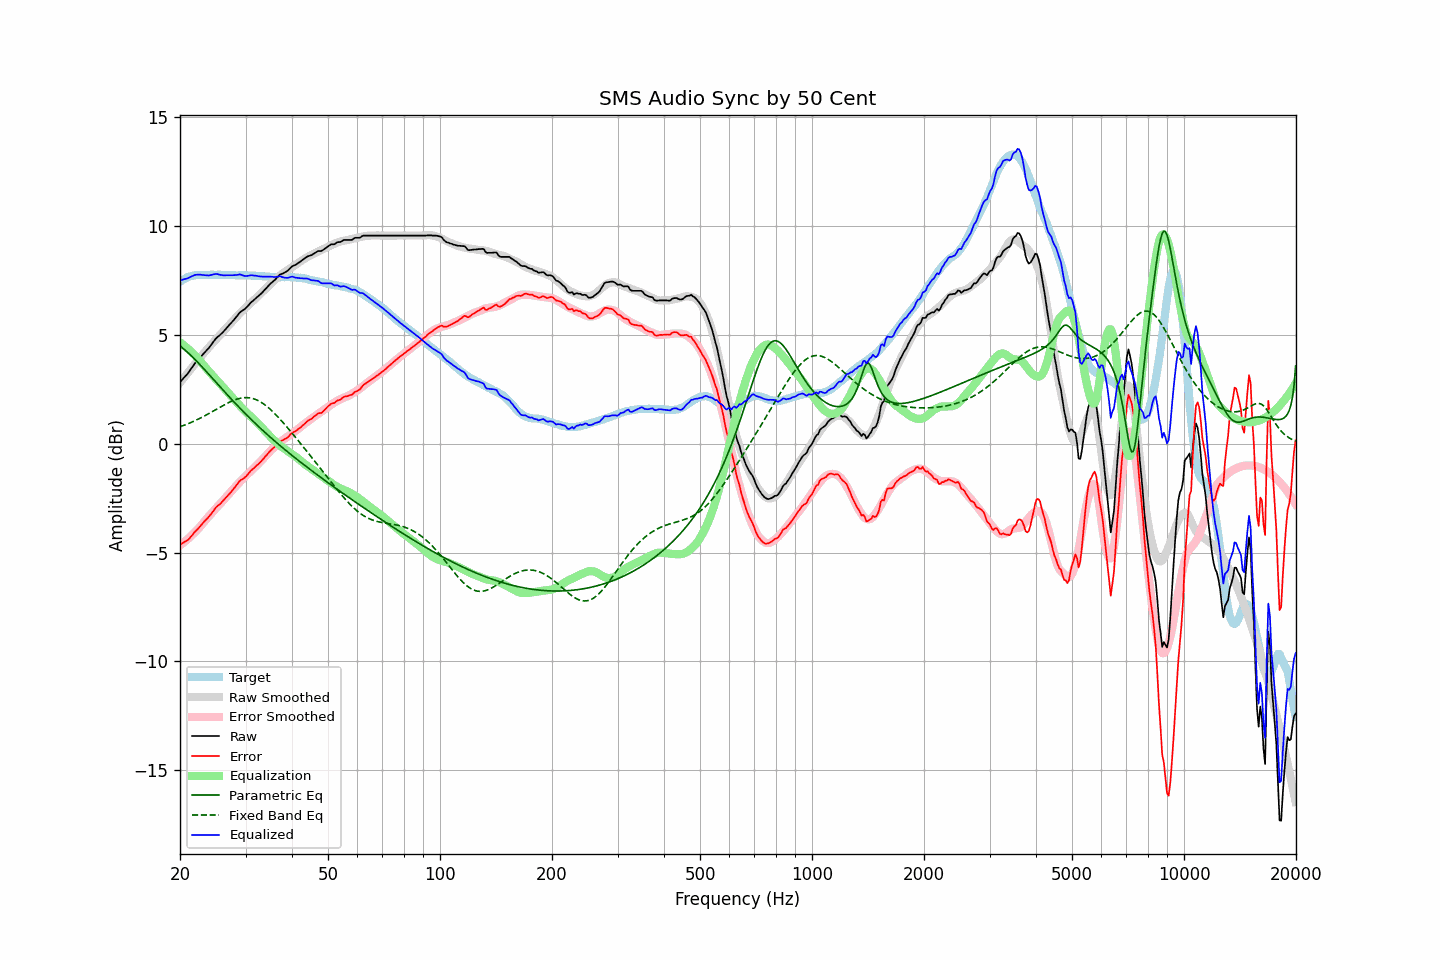

Data behind this chart, as committed beside it:
frequency, raw, error, smoothed, error_smoothed, equalization, parametric_eq, fixed_band_eq, equalized_raw, equalized_smoothed, target
20.00, 2.83, -4.62, 2.81, -4.67, 4.67, 4.49, 0.78, 7.50, 7.48, 7.45
20.20, 2.91, -4.59, 2.90, -4.61, 4.61, 4.44, 0.81, 7.52, 7.52, 7.50
20.40, 3.00, -4.55, 3.00, -4.55, 4.55, 4.38, 0.84, 7.55, 7.55, 7.55
20.61, 3.08, -4.50, 3.09, -4.49, 4.49, 4.32, 0.86, 7.57, 7.58, 7.58
20.81, 3.16, -4.47, 3.18, -4.43, 4.43, 4.25, 0.89, 7.59, 7.61, 7.63
21.02, 3.25, -4.42, 3.28, -4.36, 4.36, 4.19, 0.92, 7.61, 7.64, 7.67
21.23, 3.35, -4.34, 3.37, -4.30, 4.30, 4.12, 0.95, 7.65, 7.66, 7.69
21.44, 3.46, -4.25, 3.46, -4.23, 4.23, 4.05, 0.99, 7.69, 7.69, 7.71
21.66, 3.56, -4.17, 3.55, -4.16, 4.16, 3.97, 1.02, 7.71, 7.71, 7.72
21.87, 3.67, -4.06, 3.64, -4.08, 4.08, 3.90, 1.05, 7.75, 7.72, 7.73
22.09, 3.76, -3.99, 3.73, -4.01, 4.01, 3.83, 1.09, 7.77, 7.74, 7.75
22.31, 3.84, -3.92, 3.82, -3.93, 3.93, 3.75, 1.12, 7.77, 7.75, 7.76
22.54, 3.93, -3.83, 3.91, -3.85, 3.85, 3.67, 1.16, 7.78, 7.76, 7.76
22.76, 4.01, -3.75, 4.00, -3.76, 3.76, 3.59, 1.19, 7.77, 7.76, 7.76
22.99, 4.09, -3.66, 4.09, -3.67, 3.67, 3.51, 1.23, 7.76, 7.76, 7.75
23.22, 4.17, -3.58, 4.18, -3.58, 3.58, 3.43, 1.27, 7.75, 7.76, 7.75
23.45, 4.25, -3.50, 4.27, -3.49, 3.49, 3.35, 1.31, 7.74, 7.76, 7.75
23.69, 4.33, -3.43, 4.36, -3.41, 3.41, 3.27, 1.35, 7.74, 7.77, 7.76
23.92, 4.41, -3.35, 4.44, -3.33, 3.33, 3.19, 1.39, 7.74, 7.77, 7.76
24.16, 4.51, -3.26, 4.52, -3.24, 3.24, 3.11, 1.43, 7.75, 7.76, 7.77
24.40, 4.61, -3.17, 4.60, -3.16, 3.16, 3.03, 1.48, 7.77, 7.76, 7.78
24.65, 4.71, -3.06, 4.69, -3.08, 3.08, 2.94, 1.52, 7.78, 7.76, 7.76
24.89, 4.81, -2.95, 4.77, -2.99, 2.99, 2.86, 1.56, 7.80, 7.76, 7.76
25.14, 4.89, -2.87, 4.85, -2.91, 2.91, 2.78, 1.60, 7.80, 7.76, 7.76
25.39, 4.95, -2.82, 4.93, -2.83, 2.83, 2.70, 1.65, 7.78, 7.77, 7.77
25.65, 5.01, -2.76, 5.01, -2.75, 2.75, 2.61, 1.69, 7.76, 7.77, 7.77
25.91, 5.08, -2.68, 5.09, -2.67, 2.67, 2.53, 1.73, 7.75, 7.77, 7.76
26.16, 5.15, -2.61, 5.17, -2.59, 2.59, 2.45, 1.77, 7.74, 7.76, 7.76
26.43, 5.24, -2.52, 5.25, -2.51, 2.51, 2.37, 1.81, 7.74, 7.76, 7.76
26.69, 5.32, -2.44, 5.34, -2.42, 2.42, 2.29, 1.85, 7.74, 7.76, 7.76
26.96, 5.41, -2.36, 5.42, -2.34, 2.34, 2.21, 1.89, 7.75, 7.76, 7.76
27.23, 5.49, -2.28, 5.50, -2.26, 2.26, 2.13, 1.92, 7.74, 7.75, 7.76
27.50, 5.57, -2.19, 5.58, -2.18, 2.18, 2.05, 1.96, 7.74, 7.75, 7.76
27.77, 5.65, -2.10, 5.65, -2.10, 2.10, 1.97, 1.99, 7.75, 7.75, 7.75
28.05, 5.74, -2.01, 5.74, -2.01, 2.01, 1.89, 2.02, 7.75, 7.75, 7.75
28.33, 5.83, -1.91, 5.82, -1.93, 1.93, 1.81, 2.04, 7.76, 7.75, 7.74
28.62, 5.92, -1.82, 5.90, -1.85, 1.85, 1.74, 2.07, 7.76, 7.75, 7.74
28.90, 6.02, -1.72, 5.98, -1.77, 1.77, 1.66, 2.09, 7.79, 7.74, 7.74
29.19, 6.08, -1.65, 6.05, -1.69, 1.69, 1.58, 2.10, 7.77, 7.74, 7.73
29.48, 6.13, -1.62, 6.13, -1.61, 1.61, 1.51, 2.11, 7.74, 7.74, 7.75
29.78, 6.18, -1.56, 6.20, -1.54, 1.54, 1.43, 2.12, 7.72, 7.74, 7.74
30.08, 6.24, -1.51, 6.27, -1.47, 1.47, 1.36, 2.12, 7.70, 7.74, 7.75
30.38, 6.32, -1.42, 6.34, -1.40, 1.40, 1.28, 2.12, 7.71, 7.73, 7.73
30.68, 6.40, -1.33, 6.40, -1.33, 1.33, 1.21, 2.11, 7.73, 7.73, 7.73
30.99, 6.49, -1.24, 6.47, -1.26, 1.26, 1.14, 2.10, 7.75, 7.73, 7.73
31.30, 6.55, -1.18, 6.53, -1.19, 1.19, 1.07, 2.09, 7.74, 7.73, 7.73
31.61, 6.61, -1.12, 6.60, -1.12, 1.12, 1.00, 2.07, 7.73, 7.72, 7.72
31.93, 6.68, -1.04, 6.67, -1.05, 1.05, 0.93, 2.04, 7.73, 7.72, 7.72
32.24, 6.74, -0.97, 6.74, -0.98, 0.98, 0.86, 2.01, 7.72, 7.72, 7.71
32.57, 6.80, -0.92, 6.81, -0.90, 0.90, 0.79, 1.97, 7.70, 7.71, 7.72
32.89, 6.87, -0.84, 6.88, -0.82, 0.82, 0.72, 1.93, 7.69, 7.71, 7.71
33.22, 6.94, -0.76, 6.96, -0.74, 0.74, 0.65, 1.88, 7.68, 7.70, 7.70
33.55, 7.02, -0.68, 7.03, -0.66, 0.66, 0.58, 1.83, 7.68, 7.70, 7.70
33.89, 7.10, -0.59, 7.11, -0.59, 0.59, 0.51, 1.78, 7.68, 7.69, 7.68
34.23, 7.18, -0.51, 7.18, -0.51, 0.51, 0.45, 1.72, 7.68, 7.69, 7.69
34.57, 7.26, -0.42, 7.25, -0.43, 0.43, 0.38, 1.66, 7.68, 7.68, 7.68
34.92, 7.34, -0.34, 7.33, -0.35, 0.35, 0.32, 1.60, 7.68, 7.68, 7.67
35.27, 7.41, -0.26, 7.40, -0.27, 0.27, 0.25, 1.53, 7.68, 7.67, 7.67
35.62, 7.47, -0.20, 7.47, -0.20, 0.20, 0.19, 1.46, 7.67, 7.67, 7.67
35.97, 7.53, -0.13, 7.53, -0.13, 0.13, 0.12, 1.38, 7.66, 7.66, 7.66
... 635 more rows
